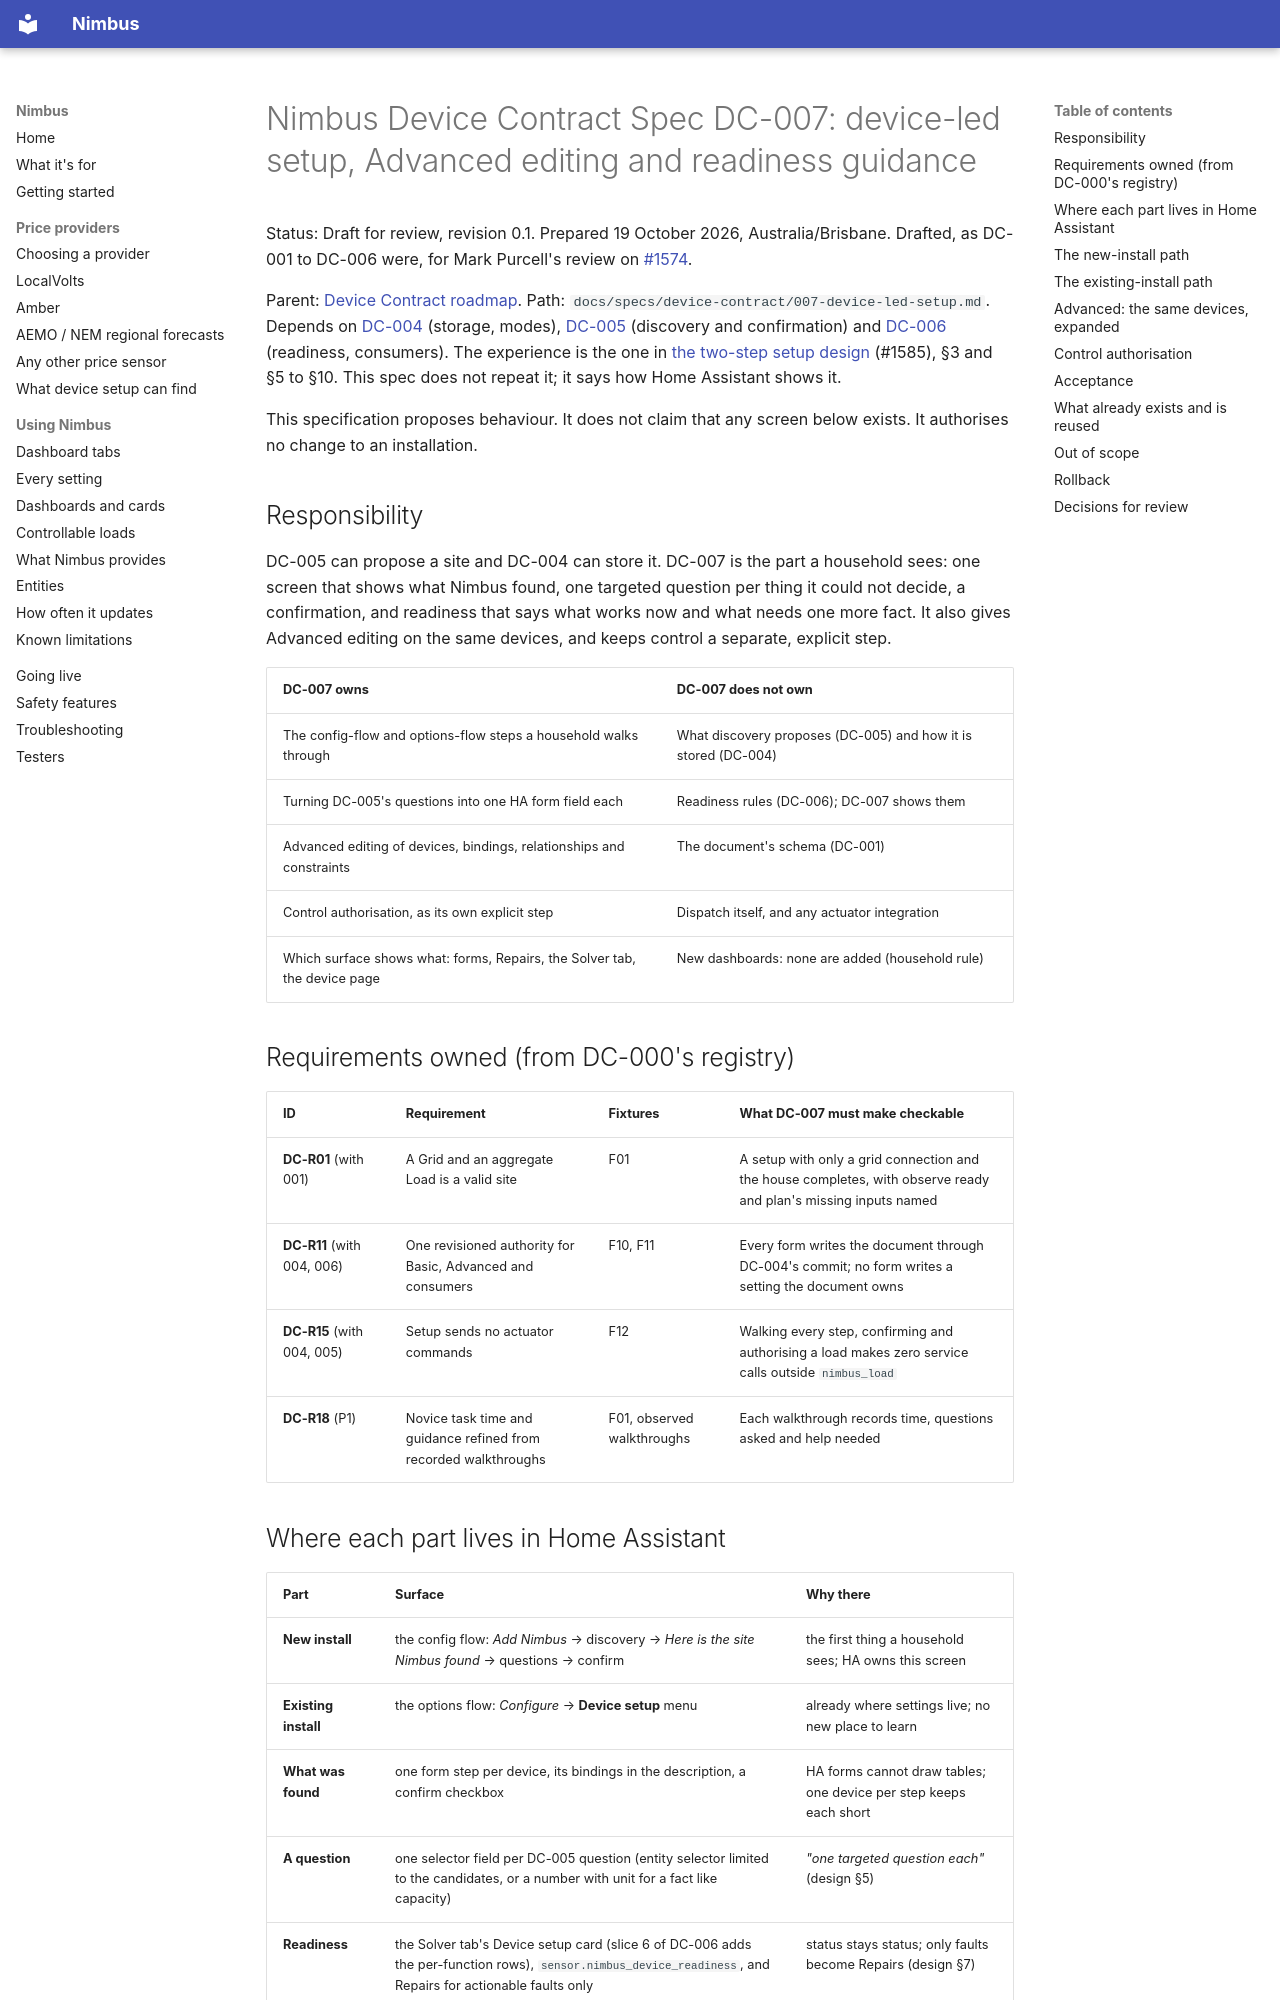

repository: code-imstillalive/nimbus · page: specs/device-contract/007-device-led-setup/index.html · generator: mkdocs

# Nimbus Device Contract Spec DC-007: device-led setup, Advanced editing and readiness guidance

Status: Draft for review, revision 0.1. Prepared 19 October 2026, Australia/Brisbane. Drafted, as DC-001 to DC-006 were, for Mark Purcell's review on [#1574](https://github.com/code-imstillalive/nimbus/issues/1574).

Parent: [Device Contract roadmap](ROADMAP.md). Path: `docs/specs/device-contract/007-device-led-setup.md`. Depends on [DC-004](004-migration-and-compatibility.md) (storage, modes), [DC-005](005-discovery-and-provider-selection.md) (discovery and confirmation) and [DC-006](006-consumer-integration-and-readiness.md) (readiness, consumers). The experience is the one in [the two-step setup design](../../design/two-step-setup.md) (#1585), §3 and §5 to §10. This spec does not repeat it; it says how Home Assistant shows it.

This specification proposes behaviour. It does not claim that any screen below exists. It authorises no change to an installation.

## Responsibility

DC-005 can propose a site and DC-004 can store it. DC-007 is the part a household sees: one screen that shows what Nimbus found, one targeted question per thing it could not decide, a confirmation, and readiness that says what works now and what needs one more fact. It also gives Advanced editing on the same devices, and keeps control a separate, explicit step.

| DC-007 owns | DC-007 does not own |
|---|---|
| The config-flow and options-flow steps a household walks through | What discovery proposes (DC-005) and how it is stored (DC-004) |
| Turning DC-005's questions into one HA form field each | Readiness rules (DC-006); DC-007 shows them |
| Advanced editing of devices, bindings, relationships and constraints | The document's schema (DC-001) |
| Control authorisation, as its own explicit step | Dispatch itself, and any actuator integration |
| Which surface shows what: forms, Repairs, the Solver tab, the device page | New dashboards: none are added (household rule) |

## Requirements owned (from DC-000's registry)

| ID | Requirement | Fixtures | What DC-007 must make checkable |
|---|---|---|---|
| **DC-R01** (with 001) | A Grid and an aggregate Load is a valid site | F01 | A setup with only a grid connection and the house completes, with observe ready and plan's missing inputs named |
| **DC-R11** (with 004, 006) | One revisioned authority for Basic, Advanced and consumers | F10, F11 | Every form writes the document through DC-004's commit; no form writes a setting the document owns |
| **DC-R15** (with 004, 005) | Setup sends no actuator commands | F12 | Walking every step, confirming and authorising a load makes zero service calls outside `nimbus_load` |
| **DC-R18** (P1) | Novice task time and guidance refined from recorded walkthroughs | F01, observed walkthroughs | Each walkthrough records time, questions asked and help needed |
